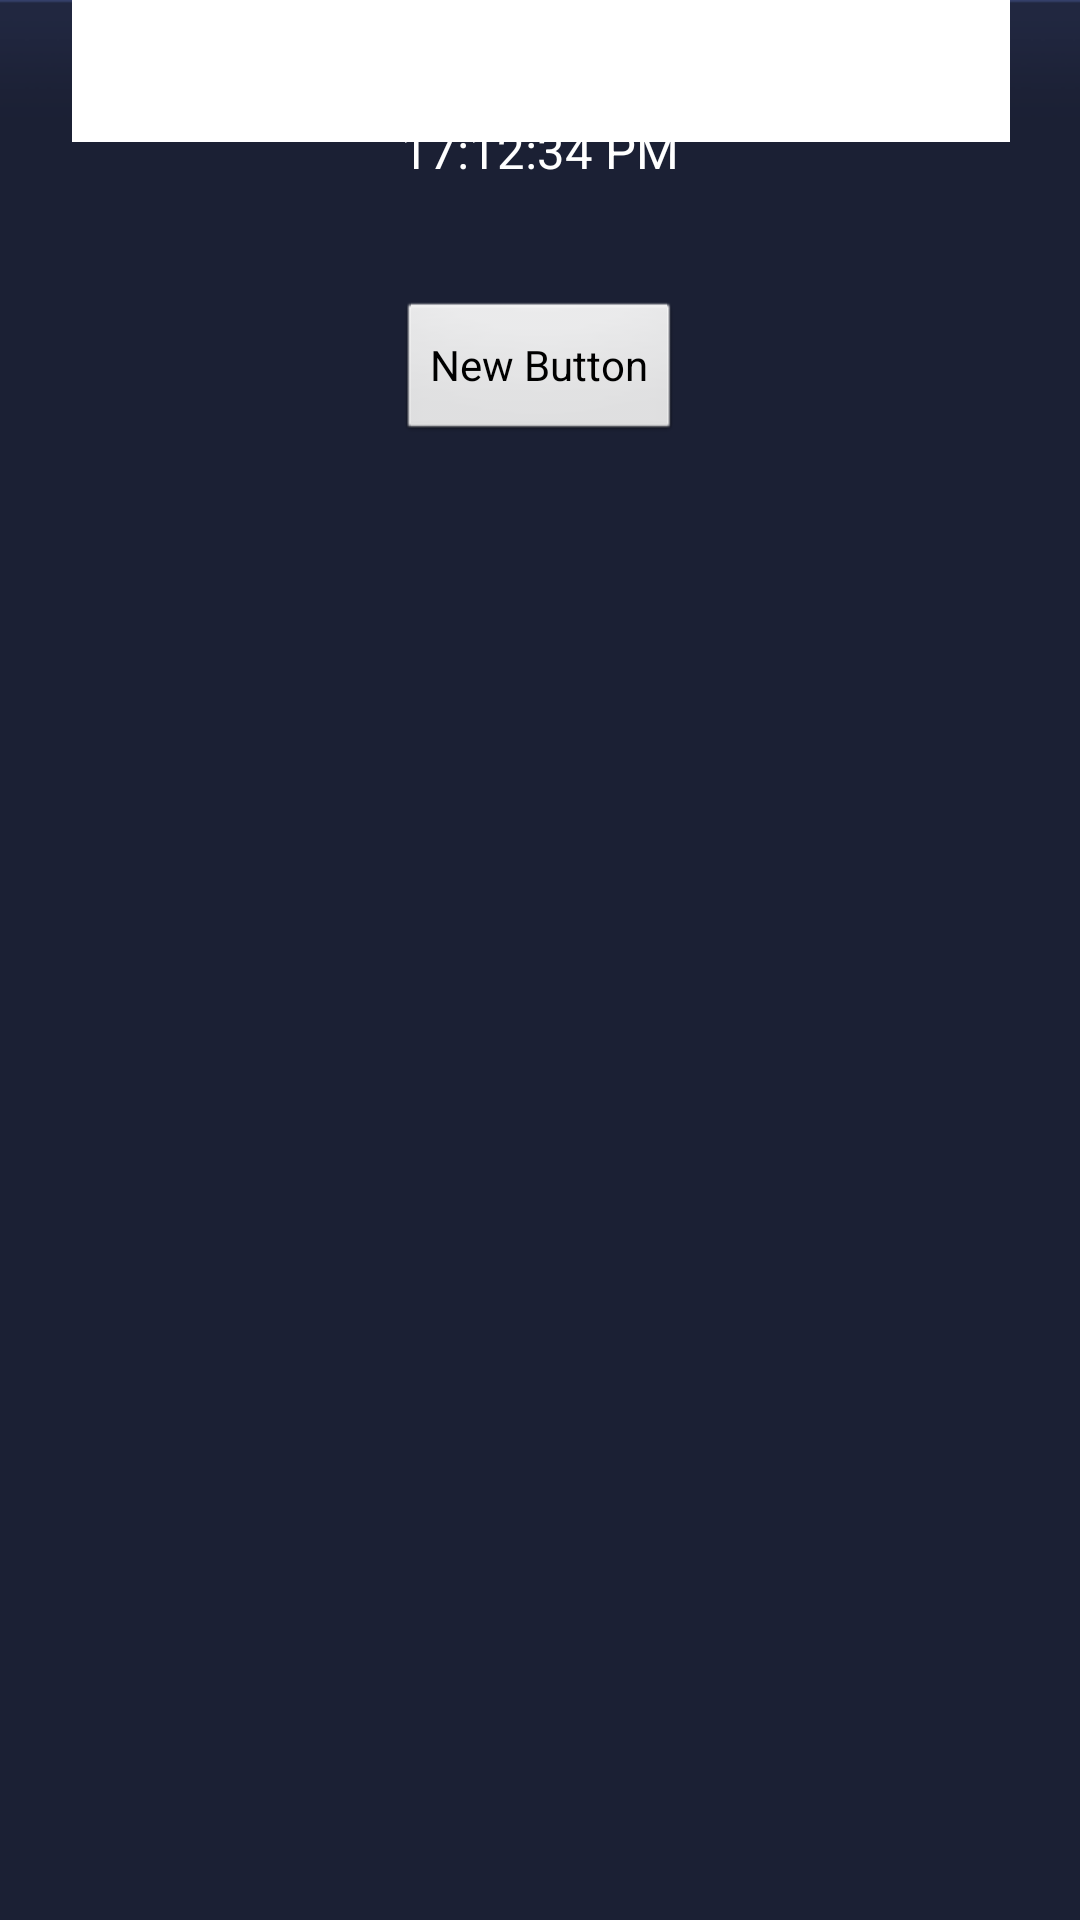

Layout XML and referenced resources for this Android screen:
<!-- AndroidManifest.xml: application theme AppTheme -->
<!-- res/layout/widget_activity.xml -->
<?xml version="1.0" encoding="utf-8"?>
<LinearLayout xmlns:android="http://schemas.android.com/apk/res/android"
              android:id="@+id/LinearLayout01"
              android:layout_height="300dp"
              android:background="@drawable/background"
              android:layout_width="200dp"
              android:orientation="vertical">

    <TextView
            android:id="@+id/widget_textview"
            android:layout_width="fill_parent"
            android:layout_height="100dp"
            android:gravity="center_vertical|center_horizontal"
            android:textColor="@android:color/white"
            android:text="17:12:34 PM"
            android:textSize="8pt" />

    <Button
            android:layout_width="wrap_content"
            android:layout_height="wrap_content"
            android:text="New Button"
            android:id="@+id/button"
            android:layout_gravity="center"/>


</LinearLayout>
<!-- resources referenced by this layout -->
<resources>
  <style name="AppTheme" parent="AppBaseTheme">
          
      </style>
  <style name="AppBaseTheme" parent="android:Theme.Light">
          
      </style>
</resources>
